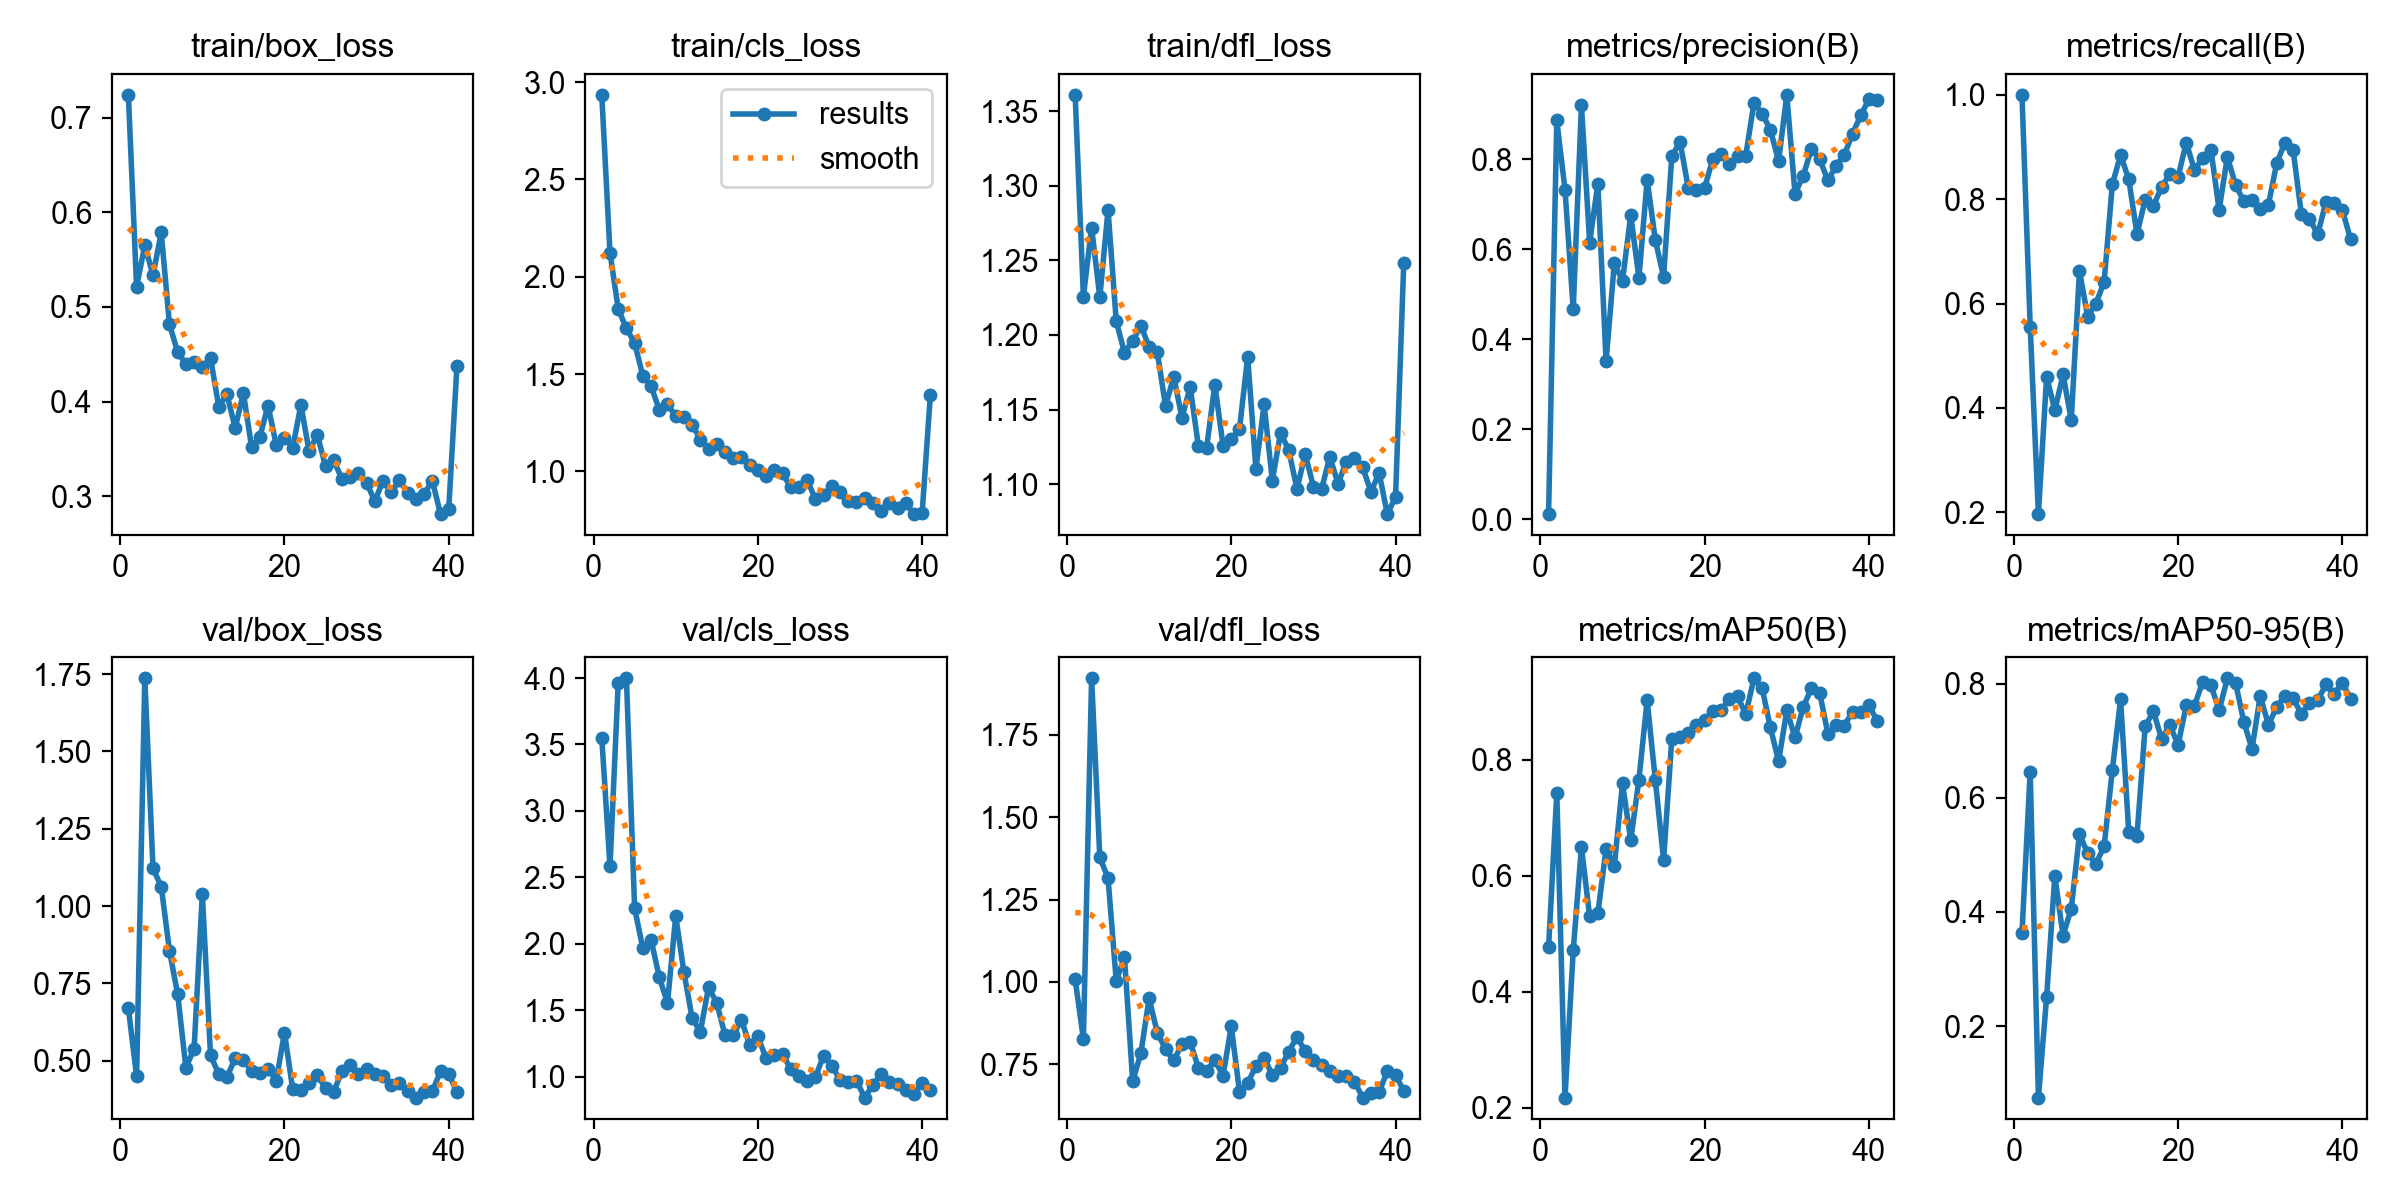

The file beside this chart, header and first rows:
epoch, time, train/box_loss, train/cls_loss, train/dfl_loss, metrics/precision(B), metrics/recall(B), metrics/mAP50(B), metrics/mAP50-95(B), val/box_loss, val/cls_loss, val/dfl_loss, lr/pg0, lr/pg1, lr/pg2
1, 34.61, 0.724, 2.935, 1.361, 0.01099, 1, 0.4768, 0.3626, 0.6696, 3.549, 1.008, 0.0003629, 0.0003629, 0.0003629
2, 67.83, 0.5212, 2.124, 1.226, 0.8865, 0.5558, 0.7431, 0.6455, 0.4494, 2.584, 0.8265, 0.0007187, 0.0007187, 0.0007187
3, 101.5, 0.5649, 1.835, 1.272, 0.7328, 0.1967, 0.2179, 0.07485, 1.737, 3.962, 1.922, 0.00106, 0.00106, 0.00106
4, 134.6, 0.5334, 1.734, 1.225, 0.4664, 0.4599, 0.4715, 0.251, 1.122, 3.998, 1.378, 0.001045, 0.001045, 0.001045
5, 167.6, 0.5786, 1.66, 1.284, 0.9203, 0.3955, 0.6499, 0.463, 1.063, 2.268, 1.315, 0.001023, 0.001023, 0.001023
6, 200.9, 0.4816, 1.49, 1.209, 0.6149, 0.4642, 0.5303, 0.3585, 0.8557, 1.966, 1.002, 0.001001, 0.001001, 0.001001
7, 233.8, 0.4523, 1.436, 1.188, 0.7457, 0.3768, 0.5356, 0.4058, 0.7146, 2.032, 1.075, 0.000979, 0.000979, 0.000979
8, 268.2, 0.4397, 1.317, 1.196, 0.351, 0.6625, 0.6469, 0.5363, 0.4773, 1.75, 0.6982, 0.000957, 0.000957, 0.000957
9, 301.7, 0.4423, 1.344, 1.206, 0.5684, 0.575, 0.6175, 0.5025, 0.5379, 1.555, 0.7833, 0.000935, 0.000935, 0.000935
10, 336, 0.4362, 1.284, 1.192, 0.5305, 0.6, 0.7595, 0.4844, 1.04, 2.209, 0.9495, 0.000913, 0.000913, 0.000913
11, 371.6, 0.4461, 1.279, 1.188, 0.6754, 0.6415, 0.6616, 0.5152, 0.517, 1.787, 0.8458, 0.000891, 0.000891, 0.000891
12, 405, 0.3948, 1.24, 1.152, 0.5365, 0.8283, 0.7663, 0.6484, 0.4567, 1.442, 0.7945, 0.000869, 0.000869, 0.000869
13, 439.1, 0.4077, 1.163, 1.172, 0.7547, 0.8847, 0.9031, 0.7722, 0.4472, 1.34, 0.761, 0.000847, 0.000847, 0.000847
14, 472.8, 0.372, 1.115, 1.145, 0.6199, 0.8381, 0.7647, 0.5398, 0.5071, 1.675, 0.8099, 0.000825, 0.000825, 0.000825
15, 508.7, 0.4091, 1.139, 1.165, 0.5388, 0.7333, 0.6278, 0.5333, 0.5026, 1.555, 0.8179, 0.000803, 0.000803, 0.000803
16, 544.9, 0.3519, 1.1, 1.126, 0.8064, 0.7993, 0.8363, 0.7251, 0.4673, 1.315, 0.7384, 0.000781, 0.000781, 0.000781
17, 579.3, 0.3624, 1.069, 1.125, 0.8396, 0.7875, 0.8403, 0.7514, 0.4606, 1.314, 0.7296, 0.000759, 0.000759, 0.000759
18, 614.6, 0.3958, 1.071, 1.167, 0.7365, 0.8232, 0.8467, 0.703, 0.4741, 1.428, 0.7626, 0.000737, 0.000737, 0.000737
19, 650, 0.3542, 1.033, 1.126, 0.7311, 0.8489, 0.8596, 0.7277, 0.435, 1.239, 0.7142, 0.000715, 0.000715, 0.000715
20, 684.2, 0.3619, 1.005, 1.13, 0.7368, 0.8431, 0.8696, 0.6923, 0.5908, 1.305, 0.8651, 0.000693, 0.000693, 0.000693
21, 717.4, 0.351, 0.976, 1.137, 0.8014, 0.9083, 0.8838, 0.762, 0.4079, 1.14, 0.6665, 0.000671, 0.000671, 0.000671
22, 750.3, 0.3963, 1.005, 1.185, 0.8122, 0.8556, 0.8865, 0.7613, 0.4059, 1.168, 0.6925, 0.000649, 0.000649, 0.000649
23, 783.5, 0.3477, 0.9889, 1.11, 0.7904, 0.8792, 0.9044, 0.803, 0.4288, 1.172, 0.7435, 0.000627, 0.000627, 0.000627
24, 816.3, 0.3649, 0.9184, 1.153, 0.8065, 0.895, 0.91, 0.7971, 0.4518, 1.06, 0.7699, 0.0006051, 0.0006051, 0.0006051
25, 849.8, 0.3318, 0.9176, 1.103, 0.808, 0.7792, 0.8785, 0.753, 0.4112, 1.003, 0.7161, 0.0005831, 0.0005831, 0.0005831
26, 882.9, 0.3379, 0.9562, 1.134, 0.9254, 0.8813, 0.9408, 0.8092, 0.3993, 0.9693, 0.7396, 0.0005611, 0.0005611, 0.0005611
27, 916.3, 0.3182, 0.8572, 1.123, 0.9017, 0.8272, 0.9235, 0.8018, 0.4662, 0.9983, 0.7874, 0.0005391, 0.0005391, 0.0005391
28, 949.2, 0.3204, 0.8763, 1.097, 0.8658, 0.7965, 0.8562, 0.7331, 0.4871, 1.159, 0.8333, 0.0005171, 0.0005171, 0.0005171
29, 982.7, 0.325, 0.9255, 1.12, 0.7961, 0.7978, 0.7978, 0.6854, 0.4561, 1.086, 0.7889, 0.0004951, 0.0004951, 0.0004951
30, 1016, 0.3143, 0.8927, 1.098, 0.9435, 0.781, 0.8853, 0.778, 0.4724, 0.9776, 0.7618, 0.0004731, 0.0004731, 0.0004731
31, 1049, 0.2948, 0.8456, 1.097, 0.7233, 0.7895, 0.8387, 0.7279, 0.4552, 0.9654, 0.7471, 0.0004511, 0.0004511, 0.0004511
32, 1083, 0.3165, 0.8429, 1.118, 0.764, 0.8685, 0.8914, 0.7585, 0.4513, 0.9726, 0.7299, 0.0004291, 0.0004291, 0.0004291
33, 1117, 0.3045, 0.8618, 1.1, 0.8234, 0.9083, 0.9238, 0.7785, 0.4215, 0.8445, 0.7152, 0.0004071, 0.0004071, 0.0004071
34, 1150, 0.3167, 0.8351, 1.115, 0.8008, 0.895, 0.9161, 0.7747, 0.4286, 0.939, 0.7125, 0.0003851, 0.0003851, 0.0003851
35, 1183, 0.3038, 0.7979, 1.118, 0.7531, 0.7725, 0.8452, 0.747, 0.4027, 1.021, 0.6966, 0.0003631, 0.0003631, 0.0003631
36, 1216, 0.2972, 0.8373, 1.111, 0.7859, 0.7628, 0.8602, 0.7654, 0.3804, 0.9605, 0.6483, 0.0003411, 0.0003411, 0.0003411
37, 1249, 0.3025, 0.81, 1.095, 0.8098, 0.7324, 0.8593, 0.7708, 0.3972, 0.9443, 0.6633, 0.0003191, 0.0003191, 0.0003191
38, 1284, 0.3162, 0.8395, 1.108, 0.8568, 0.7945, 0.8833, 0.7984, 0.4007, 0.9015, 0.6642, 0.0002971, 0.0002971, 0.0002971
39, 1318, 0.2812, 0.7801, 1.08, 0.8979, 0.7931, 0.8827, 0.7823, 0.4659, 0.871, 0.7296, 0.0002751, 0.0002751, 0.0002751
40, 1351, 0.2869, 0.7865, 1.092, 0.9337, 0.7792, 0.8942, 0.801, 0.4568, 0.9534, 0.7177, 0.0002531, 0.0002531, 0.0002531
41, 1385, 0.4378, 1.393, 1.248, 0.9327, 0.7232, 0.8673, 0.7733, 0.3978, 0.9006, 0.6682, 0.0002311, 0.0002311, 0.0002311
